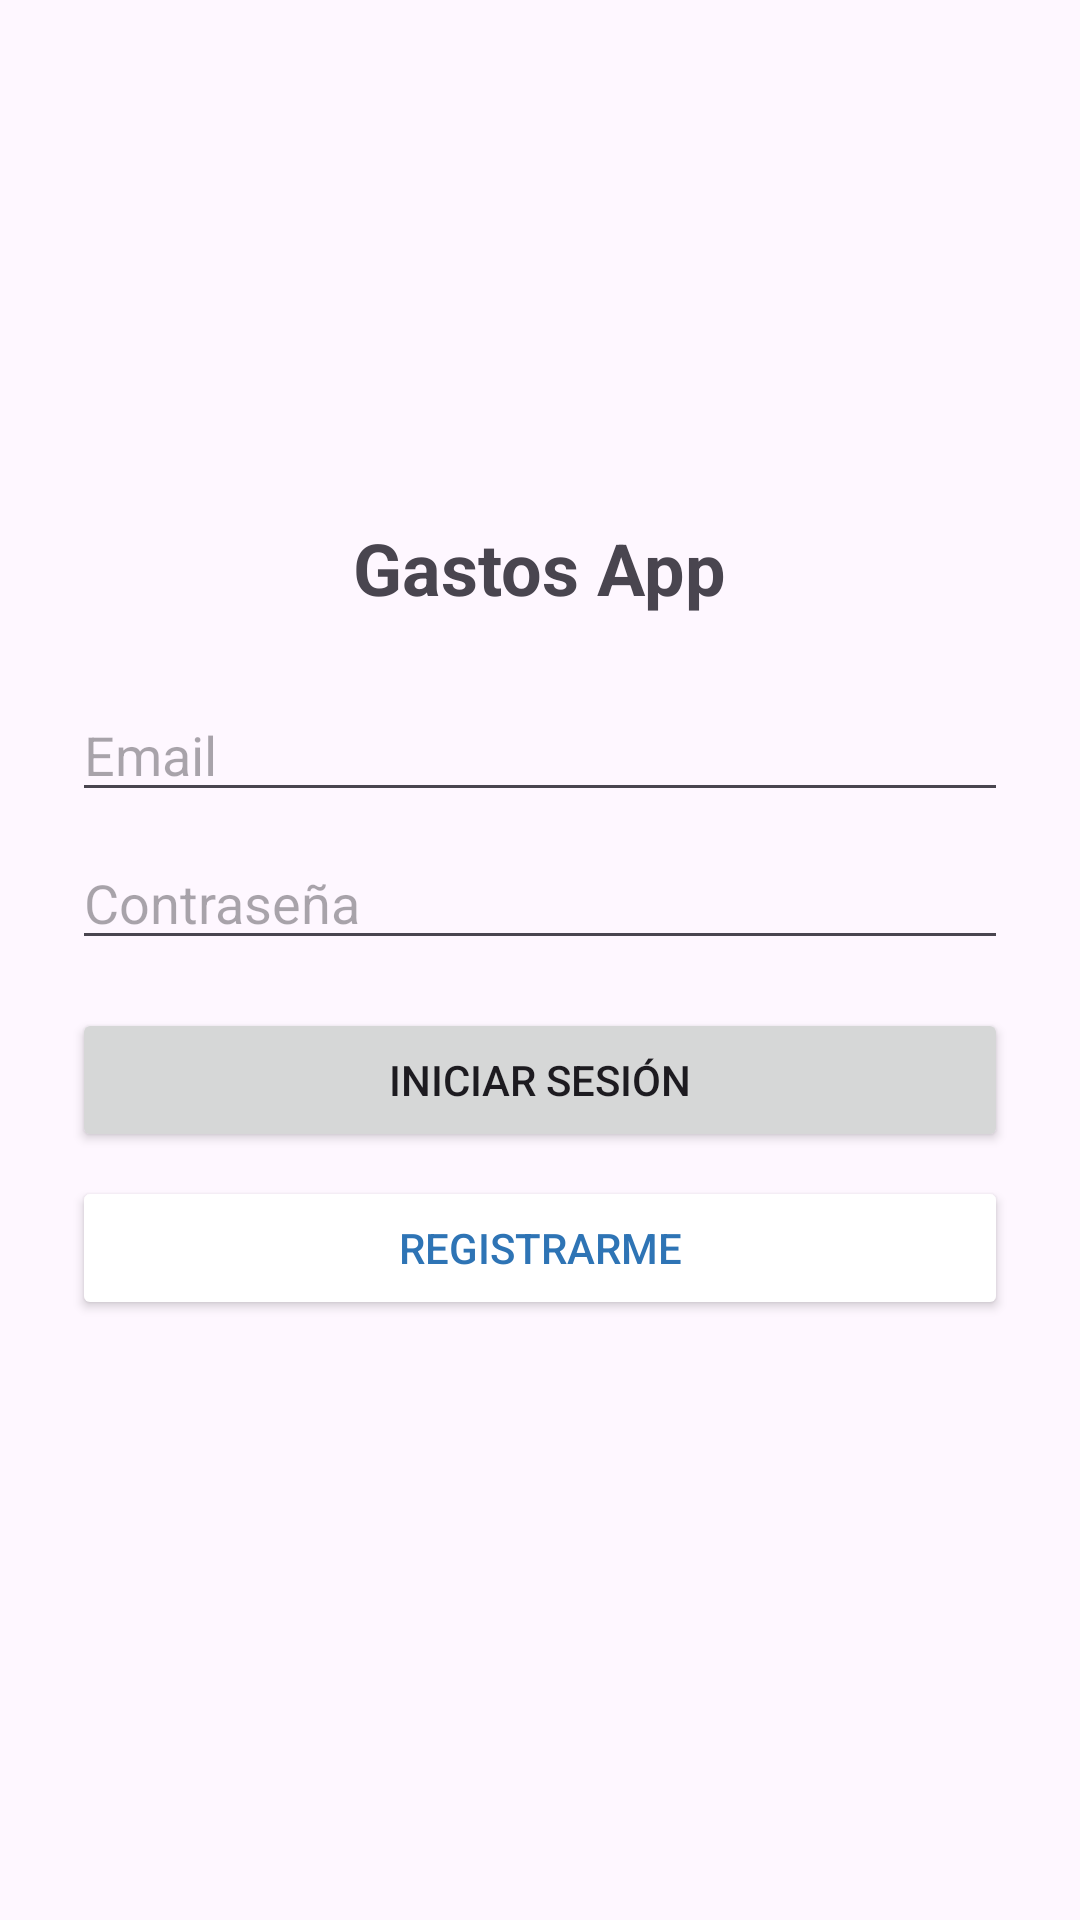

Android layout source for this screen:
<!-- AndroidManifest.xml: application theme Theme.MVPAppGatosTP2 -->
<!-- res/layout/activity_main.xml -->
<?xml version="1.0" encoding="utf-8"?>
<LinearLayout xmlns:android="http://schemas.android.com/apk/res/android"
    android:id="@+id/main"
    android:layout_width="match_parent"
    android:layout_height="match_parent"
    android:orientation="vertical"
    android:padding="24dp"
    android:gravity="center">

    <TextView
        android:layout_width="wrap_content"
        android:layout_height="wrap_content"
        android:text="Gastos App"
        android:textSize="24sp"
        android:textStyle="bold"
        android:layout_marginBottom="24dp" />

    <EditText
        android:id="@+id/editTextEmail"
        android:layout_width="match_parent"
        android:layout_height="wrap_content"
        android:hint="Email"
        android:inputType="textEmailAddress" />

    <EditText
        android:id="@+id/editTextPassword"
        android:layout_width="match_parent"
        android:layout_height="wrap_content"
        android:hint="Contraseña"
        android:inputType="textPassword"
        android:layout_marginTop="8dp" />

    <Button
        android:id="@+id/btnLogin"
        android:layout_width="match_parent"
        android:layout_height="wrap_content"
        android:text="Iniciar sesión"
        android:layout_marginTop="16dp" />

    <Button
        android:id="@+id/btnRegistro"
        android:layout_width="match_parent"
        android:layout_height="wrap_content"
        android:text="Registrarme"
        android:layout_marginTop="8dp"
        android:textColor="#2E74B5"
        android:backgroundTint="#FFFFFF" />

    <TextView
        android:id="@+id/textViewError"
        android:layout_width="match_parent"
        android:layout_height="wrap_content"
        android:textColor="#D32F2F"
        android:layout_marginTop="8dp"
        android:gravity="center" />

</LinearLayout>
<!-- resources referenced by this layout -->
<resources>
  <style name="Theme.MVPAppGatosTP2" parent="Base.Theme.MVPAppGatosTP2" />
  <style name="Base.Theme.MVPAppGatosTP2" parent="Theme.Material3.DayNight.NoActionBar">
          
          
      </style>
</resources>
